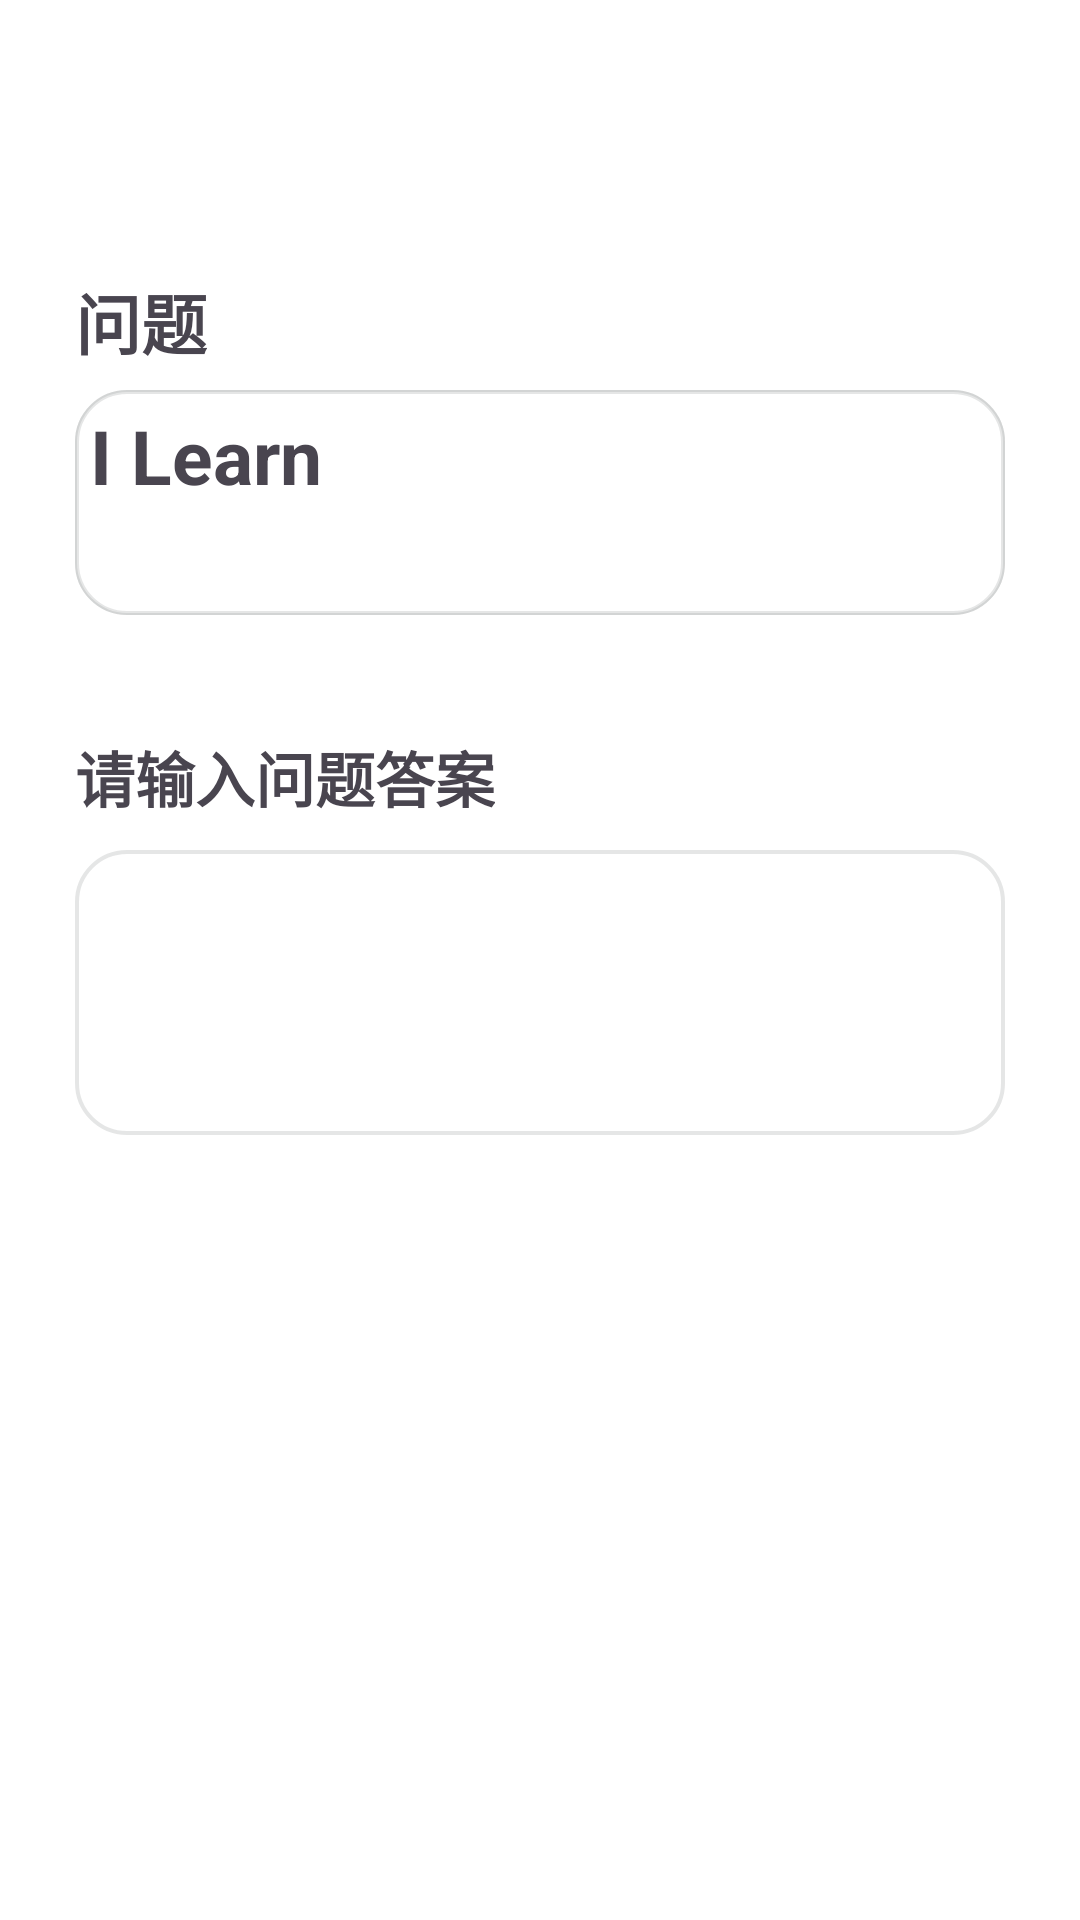

Here is an Android app screen rendered from its layout file. Give the layout XML and the strings, colors and styles it references.
<!-- AndroidManifest.xml: application theme Theme.SofeWare -->
<!-- res/layout/fragment_math_question_page.xml -->
<?xml version="1.0" encoding="utf-8"?>

<androidx.constraintlayout.widget.ConstraintLayout xmlns:android="http://schemas.android.com/apk/res/android"
    xmlns:app="http://schemas.android.com/apk/res-auto"
    xmlns:tools="http://schemas.android.com/tools"
    android:layout_width="match_parent"
    android:layout_height="match_parent"
    android:background="@color/white">


    <TextView
        android:id="@+id/tv_question1"
        android:layout_width="wrap_content"
        android:layout_height="wrap_content"
        android:text="@string/math_question"
        android:textSize="22sp"
        android:textStyle="bold"
        app:layout_constraintBottom_toBottomOf="parent"
        app:layout_constraintTop_toTopOf="parent"
        app:layout_constraintVertical_bias="0.15"
        android:layout_marginStart="25dp"
        app:layout_constraintStart_toStartOf="parent" />

    <TextView
        android:id="@+id/tv_question2"
        android:layout_width="wrap_content"
        android:layout_height="wrap_content"
        android:text="@string/math_answer"
        android:textSize="20sp"
        android:textStyle="bold"
        app:layout_constraintBottom_toBottomOf="parent"
        app:layout_constraintTop_toTopOf="parent"
        app:layout_constraintVertical_bias="0.40"
        android:layout_marginStart="25dp"
        app:layout_constraintStart_toStartOf="parent" />



    <ImageView
        android:id="@+id/iv_question_outline"
        android:layout_width="match_parent"
        android:layout_height="75dp"
        android:layout_marginStart="25dp"
        android:layout_marginEnd="25dp"
        android:background="@drawable/rect_outline"
        app:layout_constraintBottom_toBottomOf="parent"
        app:layout_constraintTop_toTopOf="parent"
        app:layout_constraintVertical_bias="0.23"
        app:layout_constraintStart_toStartOf="parent" />

    <TextView
        android:id="@+id/tv_question"
        android:layout_width="match_parent"
        android:layout_height="75dp"
        android:layout_marginStart="25dp"
        android:layout_marginEnd="25dp"
        android:textSize="25sp"
        android:textStyle="bold"
        android:text="@string/app_name"
        android:background="@drawable/rect_outline"
        app:layout_constraintBottom_toBottomOf="parent"
        app:layout_constraintTop_toTopOf="parent"
        app:layout_constraintVertical_bias="0.23"
        app:layout_constraintStart_toStartOf="parent" />


    <EditText
        android:id="@+id/ed_answer"
        android:layout_width="match_parent"
        android:layout_height="95dp"
        android:inputType="phone"
        android:textSize="25sp"
        android:textStyle="bold"
        android:layout_marginStart="25dp"
        android:layout_marginEnd="25dp"
        android:background="@drawable/rect_outline"
        app:layout_constraintBottom_toBottomOf="parent"
        app:layout_constraintTop_toTopOf="parent"
        app:layout_constraintVertical_bias="0.52"
        app:layout_constraintStart_toStartOf="parent"/>




</androidx.constraintlayout.widget.ConstraintLayout>
<!-- resources referenced by this layout -->
<resources>
  <color name="white">#FFFFFFFF</color>
  <!-- drawable rect_outline (drawable) -->
  <?xml version="1.0" encoding="utf-8"?>
  
  <shape xmlns:android="http://schemas.android.com/apk/res/android">
  
      
      <solid android:color="#fff" />
  
      
      <stroke
          android:width="4px"
          android:color="@color/grey_outline" />
      
      <corners
          android:bottomLeftRadius="50px"
          android:bottomRightRadius="50px"
          android:topLeftRadius="50px"
          android:topRightRadius="50px" />
      
      <padding
          android:bottom="5dp"
          android:left="5dp"
          android:right="5dp"
          android:top="5dp" />
  
  </shape>
  <string name="app_name">I Learn</string>
  <string name="math_answer">请输入问题答案</string>
  <string name="math_question">问题</string>
  <style name="Theme.SofeWare" parent="Theme.Material3.DayNight.NoActionBar">
  
          <item name="android:statusBarColor">#6A5AE0</item>
  
          <item name="android:windowActionBar">false</item>
          <item name="android:windowNoTitle">true</item>
          <item name="windowActionBar">false</item>
          <item name="windowNoTitle">true</item>
  
          
          <item name="android:textAppearanceListItem">?textAppearanceSubtitle1</item>
          
          <item name="android:colorAccent">?colorPrimary</item>
          
          <item name="android:colorControlActivated">?colorPrimary</item>
      </style>
  <color name="grey_outline">#449EA0A1</color>
</resources>
